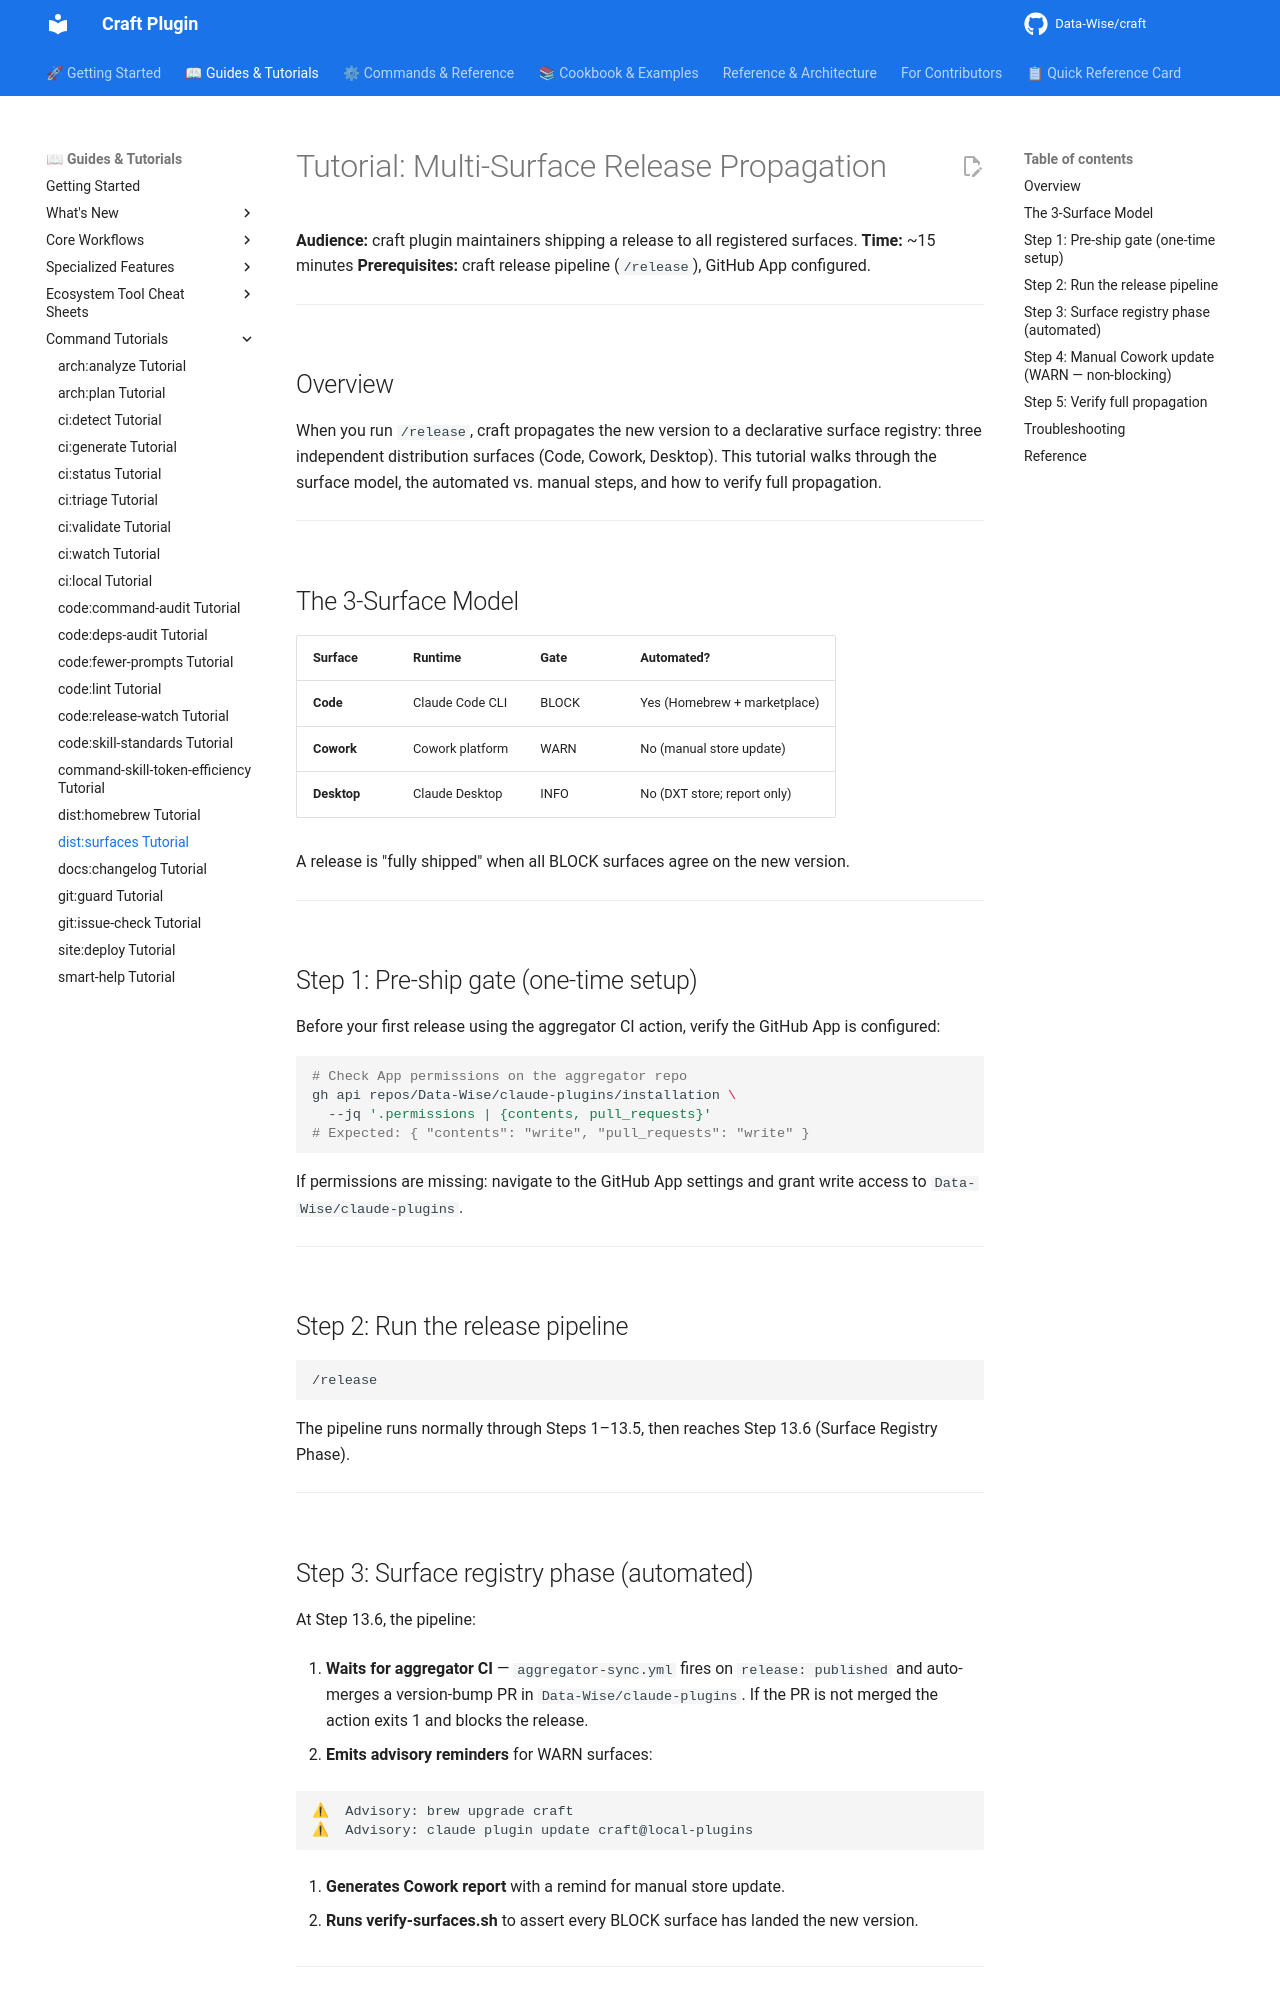

repository: Data-Wise/craft · page: tutorials/TUTORIAL-dist-surfaces/index.html · generator: mkdocs

# Tutorial: Multi-Surface Release Propagation

**Audience:** craft plugin maintainers shipping a release to all registered surfaces.
**Time:** ~15 minutes
**Prerequisites:** craft release pipeline (`/release`), GitHub App configured.

---

## Overview

When you run `/release`, craft propagates the new version to a declarative surface registry:
three independent distribution surfaces (Code, Cowork, Desktop). This tutorial walks through the
surface model, the automated vs. manual steps, and how to verify full propagation.

---

## The 3-Surface Model

| Surface | Runtime | Gate | Automated? |
|---------|---------|------|------------|
| **Code** | Claude Code CLI | BLOCK | Yes (Homebrew + marketplace) |
| **Cowork** | Cowork platform | WARN | No (manual store update) |
| **Desktop** | Claude Desktop | INFO | No (DXT store; report only) |

A release is "fully shipped" when all BLOCK surfaces agree on the new version.

---

## Step 1: Pre-ship gate (one-time setup)

Before your first release using the aggregator CI action, verify the GitHub App is configured:

```bash
# Check App permissions on the aggregator repo
gh api repos/Data-Wise/claude-plugins/installation \
  --jq '.permissions | {contents, pull_requests}'
# Expected: { "contents": "write", "pull_requests": "write" }
```

If permissions are missing: navigate to the GitHub App settings and grant write access to
`Data-Wise/claude-plugins`.

---

## Step 2: Run the release pipeline

```bash
/release
```

The pipeline runs normally through Steps 1–13.5, then reaches Step 13.6 (Surface Registry Phase).

---

## Step 3: Surface registry phase (automated)

At Step 13.6, the pipeline:

1. **Waits for aggregator CI** — `aggregator-sync.yml` fires on `release: published` and
   auto-merges a version-bump PR in `Data-Wise/claude-plugins`. If the PR is not merged the
   action exits 1 and blocks the release.

2. **Emits advisory reminders** for WARN surfaces:

   ```
   ⚠  Advisory: brew upgrade craft
   ⚠  Advisory: claude plugin update craft@local-plugins
   ```

3. **Generates Cowork report** with a remind for manual store update.

4. **Runs verify-surfaces.sh** to assert every BLOCK surface has landed the new version.

---
